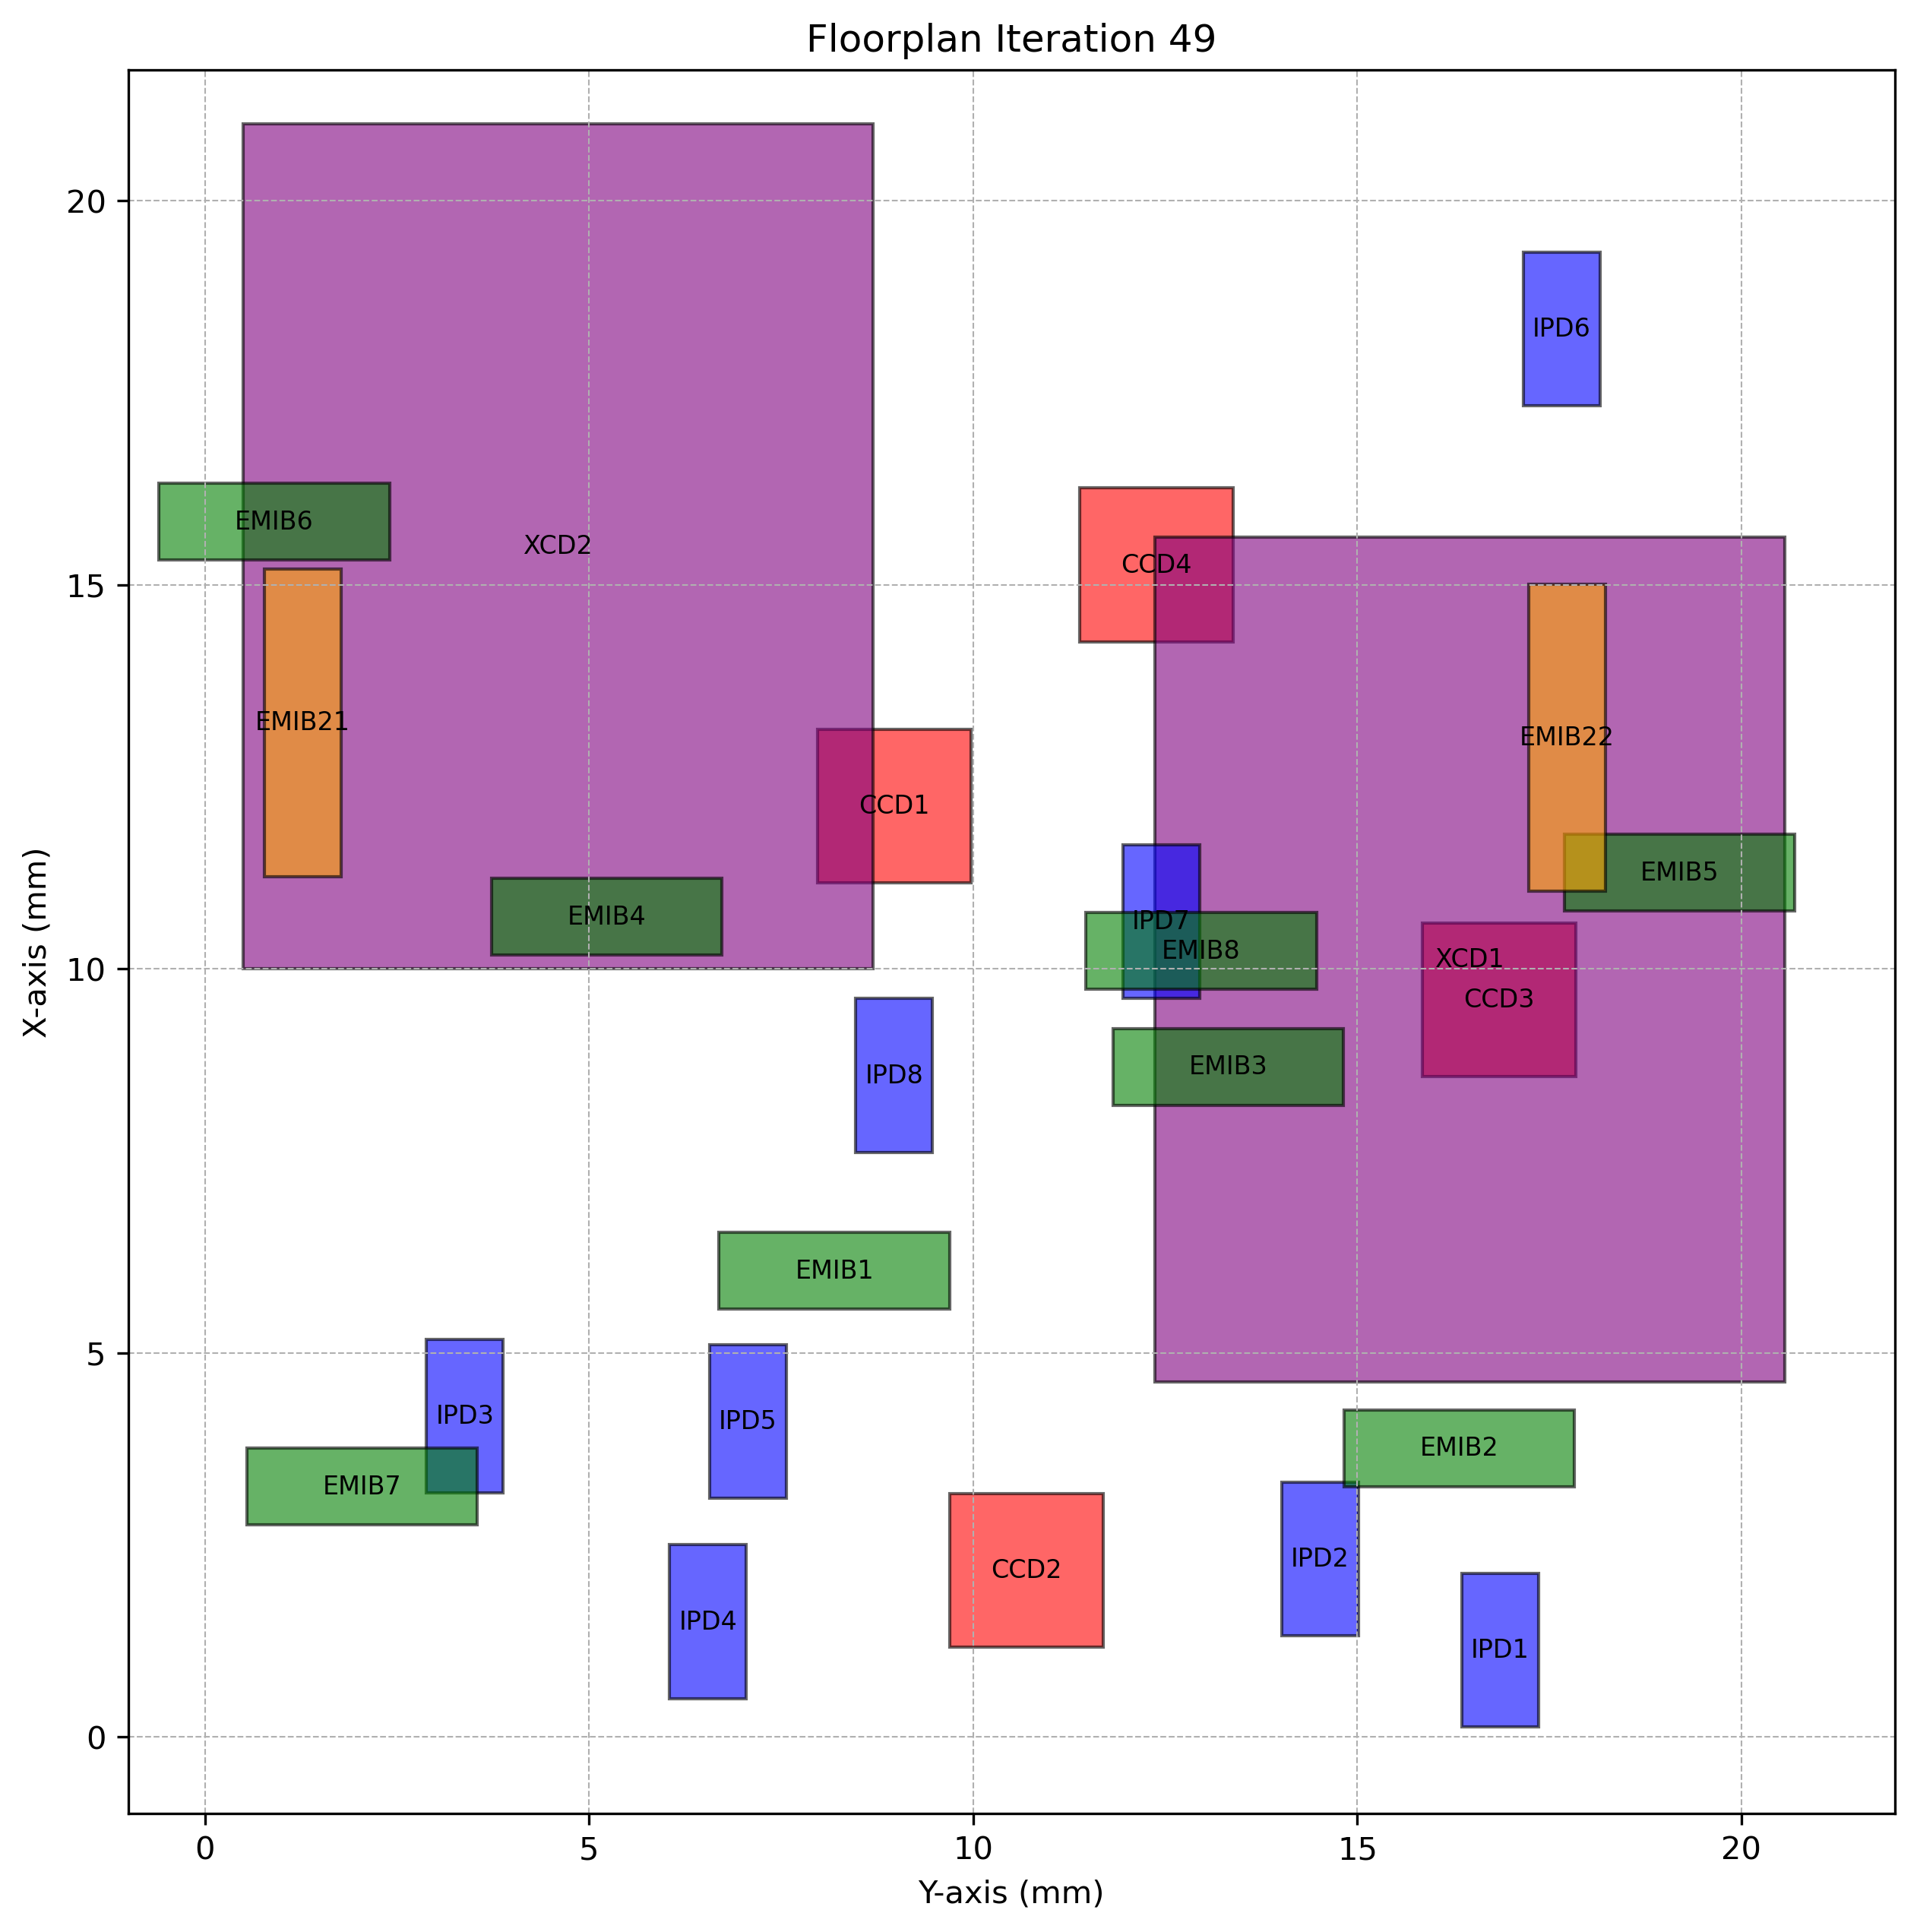

The table this chart was drawn from, first rows:
Chiplet_Type, Chiplet_Name, X_Position, Y_Position, Z_Position, Length, Breadth, Rotated
CCD, CCD1, 11.12, 7.97, 2, 2, 2.0, True
CCD, CCD2, 1.164, 9.69, 2, 2, 2.0, True
CCD, CCD3, 8.599, 15.84, 2, 2, 2.0, True
CCD, CCD4, 14.26, 11.38, 2, 2, 2.0, True
XCD, XCD1, 4.616, 12.36, 2, 11, 8.2, True
XCD, XCD2, 9.997, 0.4953, 2, 11, 8.2, True
IPD, IPD1, 0.1257, 16.36, 2, 2, 1.0, True
IPD, IPD2, 1.314, 14.01, 2, 2, 1.0, True
IPD, IPD3, 3.173, 2.882, 2, 2, 1.0, True
IPD, IPD4, 0.4986, 6.047, 2, 2, 1.0, True
IPD, IPD5, 3.104, 6.567, 2, 2, 1.0, True
IPD, IPD6, 17.33, 17.16, 2, 2, 1.0, True
IPD, IPD7, 9.614, 11.95, 2, 2, 1.0, True
IPD, IPD8, 7.61, 8.471, 2, 2, 1.0, True
EMIB, EMIB1, 5.565, 6.692, 1, 1, 3.0, False
EMIB, EMIB2, 3.256, 14.83, 1, 1, 3.0, False
EMIB, EMIB3, 8.221, 11.82, 1, 1, 3.0, False
EMIB, EMIB4, 10.18, 3.728, 1, 1, 3.0, False
EMIB, EMIB5, 10.75, 17.7, 1, 1, 3.0, False
EMIB, EMIB6, 15.32, -0.5986, 1, 1, 3.0, False
EMIB, EMIB7, 2.756, 0.5428, 1, 1, 3.0, False
EMIB, EMIB8, 9.73, 11.47, 1, 1, 3.0, False
EMIB2, EMIB21, 11.2, 0.7678, 1, 4, 1.0, True
EMIB2, EMIB22, 11.01, 17.23, 1, 4, 1.0, True
